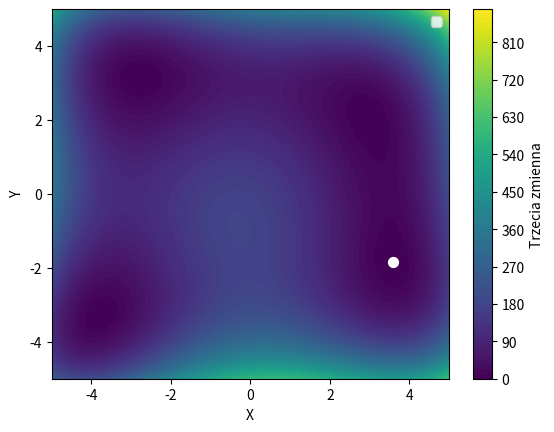

This figure's Python source:
import random
import numpy as np
import matplotlib.pyplot as plt
from mpl_toolkits.mplot3d import Axes3D
import math





class Particle:
    def __init__(self, dim, min_bound, max_bound):
        self.position = [random.uniform(min_bound, max_bound) for _ in range(dim)]
        self.velocity = [random.uniform(-abs(max_bound - min_bound), abs(max_bound - min_bound)) for _ in range(dim)]
        self.best_position = self.position
        self.best_fitness = float('inf')

def f(x):
    x, y = x[0], x[1]
    return (x**2 + y - 11)**2 + (x + y**2 - 7)**2 
    # 5*math.e**2-4*math.e*x1+x1**2+2*math.e*x2+x2**2
    # return sum(xi ** 2 for xi in x)

def update_velocity(particle, global_best_position, inertia_weight, c1, c2):
    for i in range(len(particle.velocity)):
        rp, rg = random.uniform(0, 1), random.uniform(0, 1)
        cognitive_component = c1 * rp * (particle.best_position[i] - particle.position[i])
        social_component = c2 * rg * (global_best_position[i] - particle.position[i])
        particle.velocity[i] = inertia_weight * particle.velocity[i] + cognitive_component + social_component

def update_position(particle):
    for i in range(len(particle.position)):
        particle.position[i] += particle.velocity[i]

def pso(dim, num_particles, max_iterations, min_bound, max_bound, inertia_weight, c1, c2):
    particles = [Particle(dim, min_bound, max_bound) for _ in range(num_particles)]
    global_best_position = min(particles, key=lambda p: f(p.position)).position
    global_best_fitness = f([global_best_position[0], global_best_position[0]])
    history = []
 
    
    


    for _ in range(max_iterations):
        x = []  
        y = [] 
        for particle in particles:
            x.append(particle.position[0]) 
            y.append(particle.position[1]) 
             # Aktualizacja danych punktów na wykresie
            
            # plt.scatter([particle.position[0]], [particle.position[1]], color='r', s=10, label='Best Position')
            fitness = f(particle.position)

            if fitness < particle.best_fitness:
                particle.best_fitness = fitness
                particle.best_position = particle.position

            if fitness < global_best_fitness:
                global_best_position = particle.position.copy()
                global_best_fitness = fitness

        for particle in particles:
            update_velocity(particle, global_best_position, inertia_weight, c1, c2)
            update_position(particle)
        # Oczekiwanie na chwilę, aby zobaczyć zmiany
        # plt.scatter([global_best_particle.best_position[0]], [global_best_particle.best_position[1]], color='g', s=20, label='Best Position')
        points.set_offsets(np.column_stack((x, y)))
        best_point.set_offsets(np.column_stack((global_best_position[0], global_best_position[1])))

        plt.pause(0.1)
        # plt.clf()
        # plt.contourf(X,Y,Z, cmap='viridis', levels=100)

        history.append(global_best_position)

    return global_best_position, f(global_best_position), history


# Parametry algorytmu PSO
dimensions = 2
num_particles = 20
max_iterations = 100
min_bound = -5.0
max_bound = 5.0
inertia_weight = 0.7
c1 = 1.5
c2 = 1.5

plt.ion()

# Rysowanie funkcji celu
x = np.linspace(min_bound*2, max_bound*2, 100)
y = np.linspace(min_bound*2, max_bound*2, 100)
X, Y = np.meshgrid(np.arange(-5,5,0.01) , np.arange(-5,5,0.01) ) 

# X, Y = np.meshgrid(np.arange(-10,15,0.01) , np.arange(-15,10,0.01) )
Z = f([X, Y])

fig = plt.figure()
# ax = fig.add_subplot(111, projection='3d')
# ax.plot_surface(X, Y, Z, cmap='viridis', alpha=0.8, edgecolors='k')
contour = plt.contourf(X,Y,Z, cmap='viridis', levels=100)
# # Rysowanie ścieżki algorytmu PSO
# history = np.array(history).T
# Wyświetlenie punktów
points = plt.scatter([], [], c='r', marker='o')
best_point = plt.scatter([], [], c='g', marker='o')



# Dodanie kolorowej skali
cbar = plt.colorbar(contour)
cbar.set_label('Trzecia zmienna')


# ax.plot(history[0], history[1], [f(p) for p in history.T], color='r', marker='o', linestyle='dashed')


plt.xlabel('X')
plt.ylabel('Y')
# plt.set_zlabel('Objective Function Value')
plt.legend()

plt.show()

# Uruchomienie algorytmu PSO
best_position, best_fitness, history = pso(dimensions, num_particles, max_iterations, min_bound, max_bound, inertia_weight, c1, c2)

# Oznaczenie znalezionego punktu
plt.scatter([best_position[0]], [best_position[1]], color='w', s=50, label='Best Position')


# Wyłączenie trybu interaktywnego (niezbędne, aby program zakończył się poprawnie)
plt.ioff()

# Wyświetlenie ostatecznego wykresu (opcjonalne, jeśli chcesz zobaczyć efekt końcowy)
plt.show()
